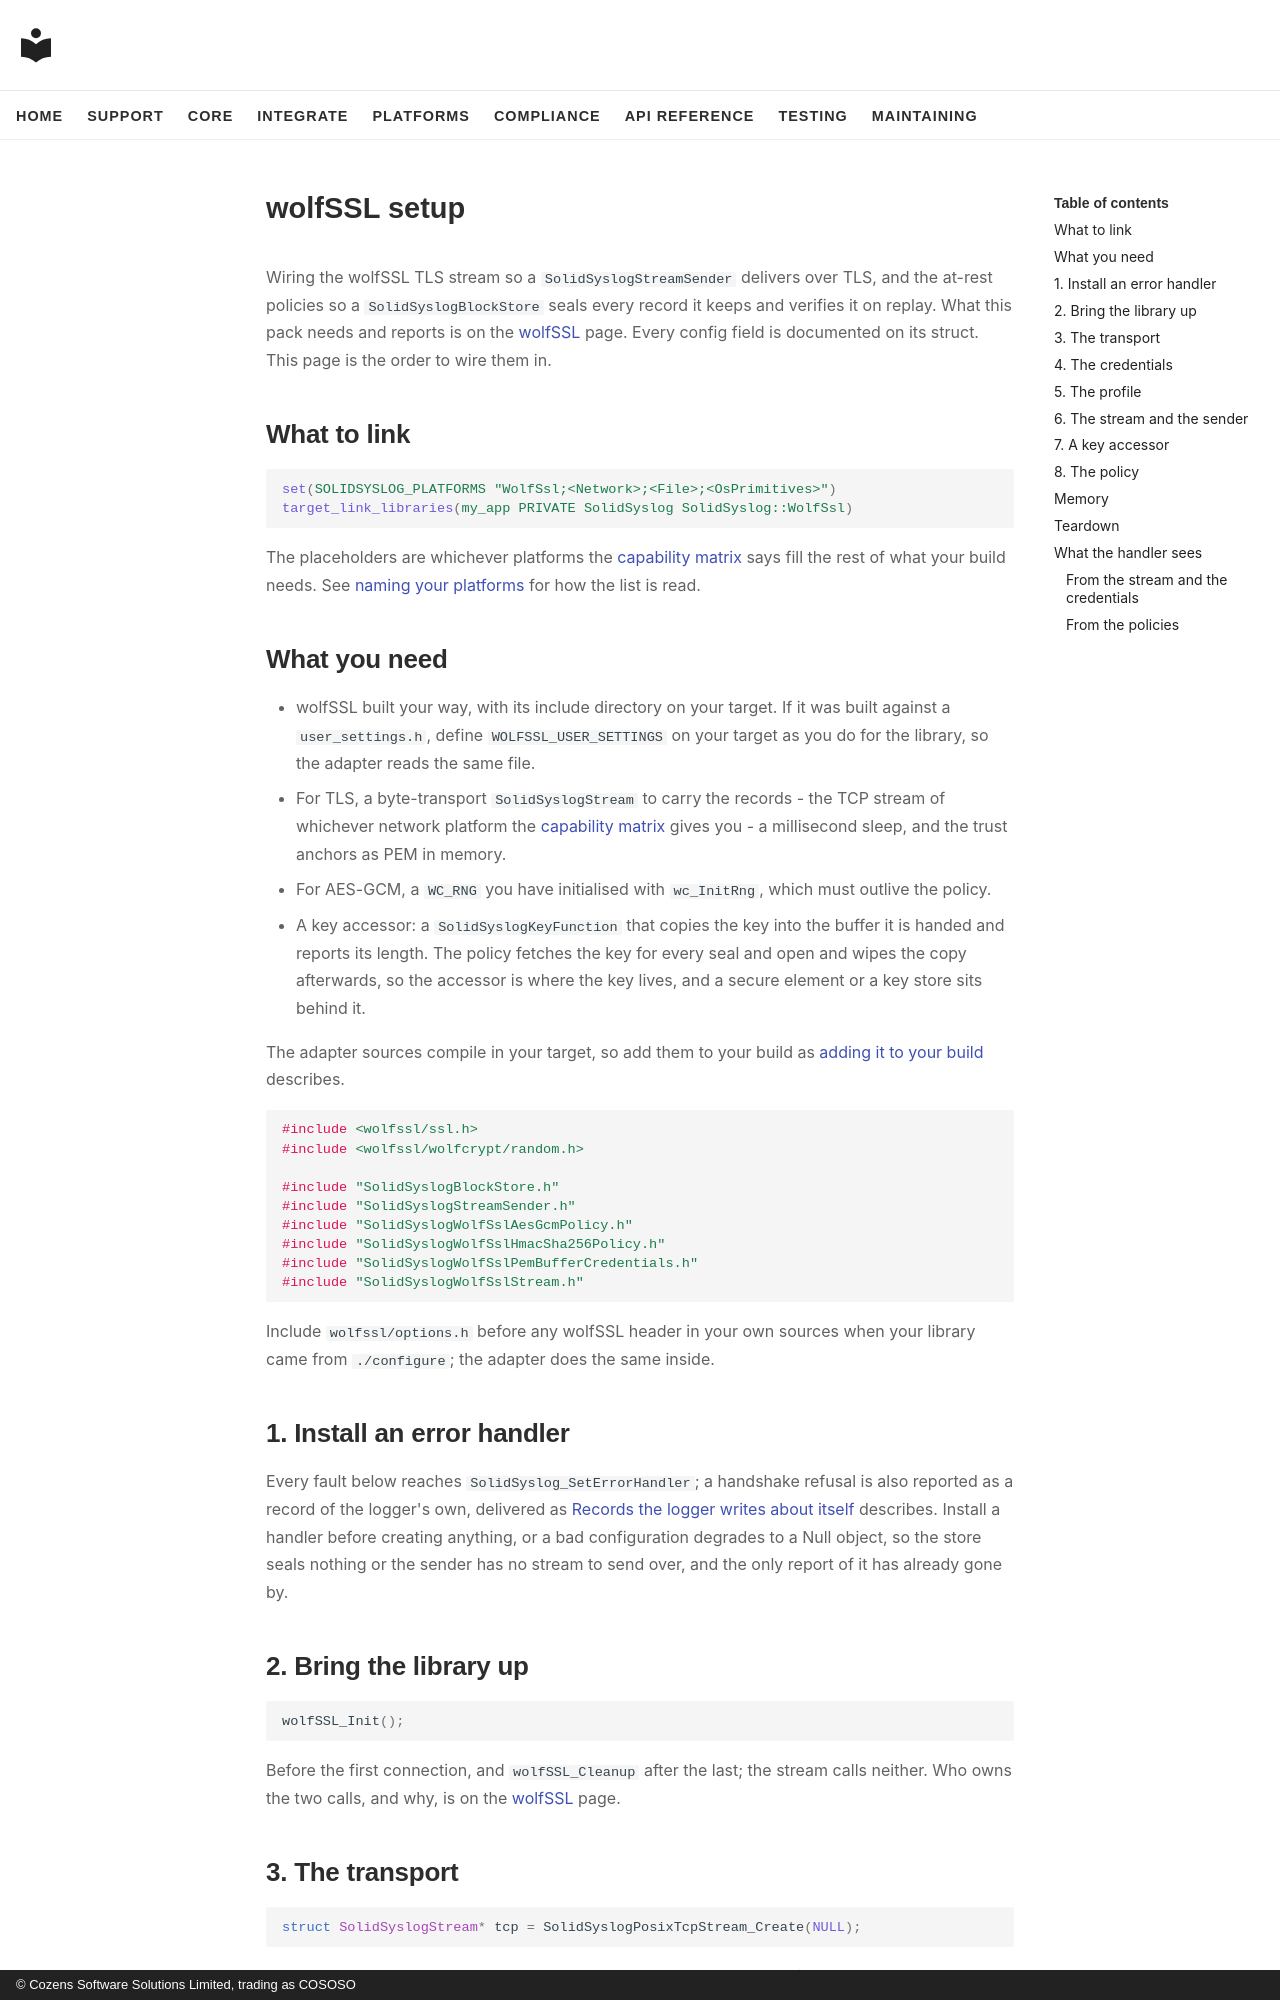

repository: cososo-ltd/solid-syslog · page: platforms/wolfssl/setup/index.html · generator: mkdocs · copyright: © Cozens Software Solutions Limited, trading as COSOSO

# wolfSSL setup

Wiring the wolfSSL TLS stream so a `SolidSyslogStreamSender` delivers over TLS,
and the at-rest policies so a `SolidSyslogBlockStore` seals every record it
keeps and verifies it on replay. What this pack needs and reports is on the
[wolfSSL](index.md) page. Every config field is documented on its struct. This
page is the order to wire them in.

## What to link

```cmake
set(SOLIDSYSLOG_PLATFORMS "WolfSsl;<Network>;<File>;<OsPrimitives>")
target_link_libraries(my_app PRIVATE SolidSyslog SolidSyslog::WolfSsl)
```

The placeholders are whichever platforms the [capability matrix](../index.md)
says fill the rest of what your build needs. See
[naming your platforms](../../build-integration.md#cmake) for how the list is
read.

## What you need

- wolfSSL built your way, with its include directory on your target. If it was
  built against a `user_settings.h`, define `WOLFSSL_USER_SETTINGS` on your
  target as you do for the library, so the adapter reads the same file.
- For TLS, a byte-transport `SolidSyslogStream` to carry the records - the
  TCP stream of whichever network platform the [capability
  matrix](../index.md) gives you - a millisecond sleep, and the trust anchors
  as PEM in memory.
- For AES-GCM, a `WC_RNG` you have initialised with `wc_InitRng`, which must
  outlive the policy.
- A key accessor: a `SolidSyslogKeyFunction` that copies the key into the
  buffer it is handed and reports its length. The policy fetches the key for
  every seal and open and wipes the copy afterwards, so the accessor is where
  the key lives, and a secure element or a key store sits behind it.

The adapter sources compile in your target, so add them to your build as
[adding it to your build](../../build-integration.md) describes.

```c
#include <wolfssl/ssl.h>
#include <wolfssl/wolfcrypt/random.h>

#include "SolidSyslogBlockStore.h"
#include "SolidSyslogStreamSender.h"
#include "SolidSyslogWolfSslAesGcmPolicy.h"
#include "SolidSyslogWolfSslHmacSha256Policy.h"
#include "SolidSyslogWolfSslPemBufferCredentials.h"
#include "SolidSyslogWolfSslStream.h"
```

Include `wolfssl/options.h` before any wolfSSL header in your own sources when
your library came from `./configure`; the adapter does the same inside.

## 1. Install an error handler

Every fault below reaches `SolidSyslog_SetErrorHandler`; a handshake refusal is also
reported as a record of the logger's own, delivered as
[Records the logger writes about itself](../../self-reporting.md) describes. Install
a handler before creating anything, or a bad configuration degrades to a Null object,
so the store seals nothing or the sender has no stream to send over, and the
only report of it has already gone by.

## 2. Bring the library up

```c
wolfSSL_Init();
```

Before the first connection, and `wolfSSL_Cleanup` after the last; the stream
calls neither. Who owns the two calls, and why, is on the
[wolfSSL](index.md#requirements) page.

## 3. The transport

```c
struct SolidSyslogStream* tcp = SolidSyslogPosixTcpStream_Create(NULL);
```

Any `SolidSyslogStream` that moves bytes and answers would-block with 0 serves;
the stream opens it at each connection and closes it at each close. The caller
keeps it until the TLS stream is destroyed.
